Dataset: data (GitHub, rishireddy1122/waste-classification). Classes: cardboard, glass, litter, metal, paper, plastic.

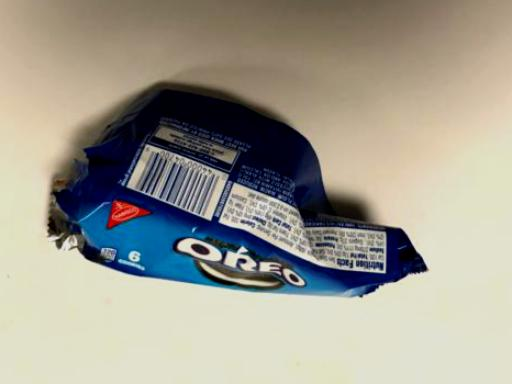
Label: litter

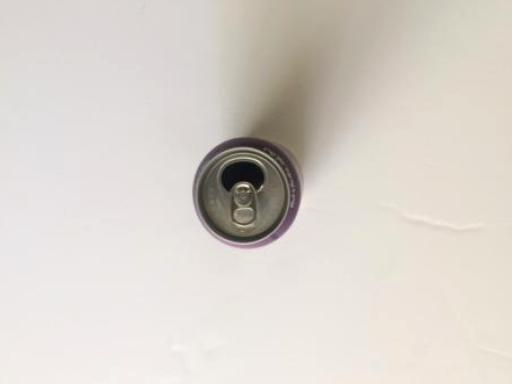
Label: metal

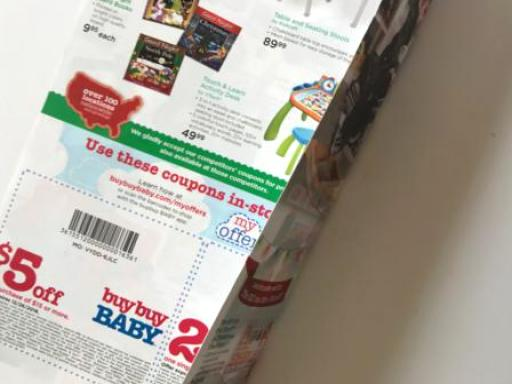
Label: paper

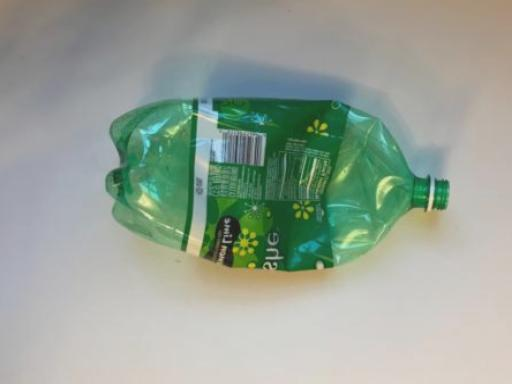
Label: plastic

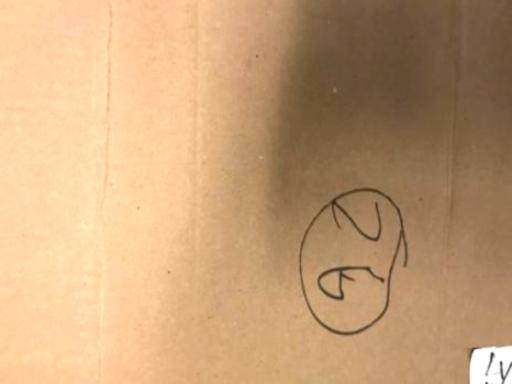
Label: cardboard

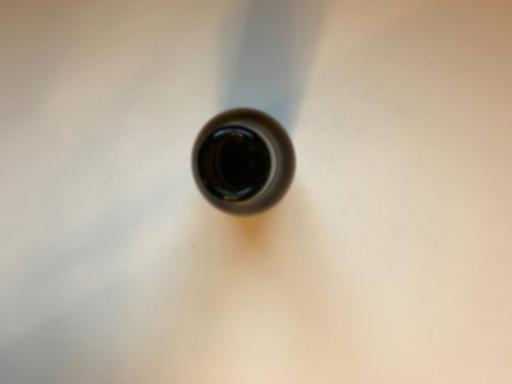
Label: glass
